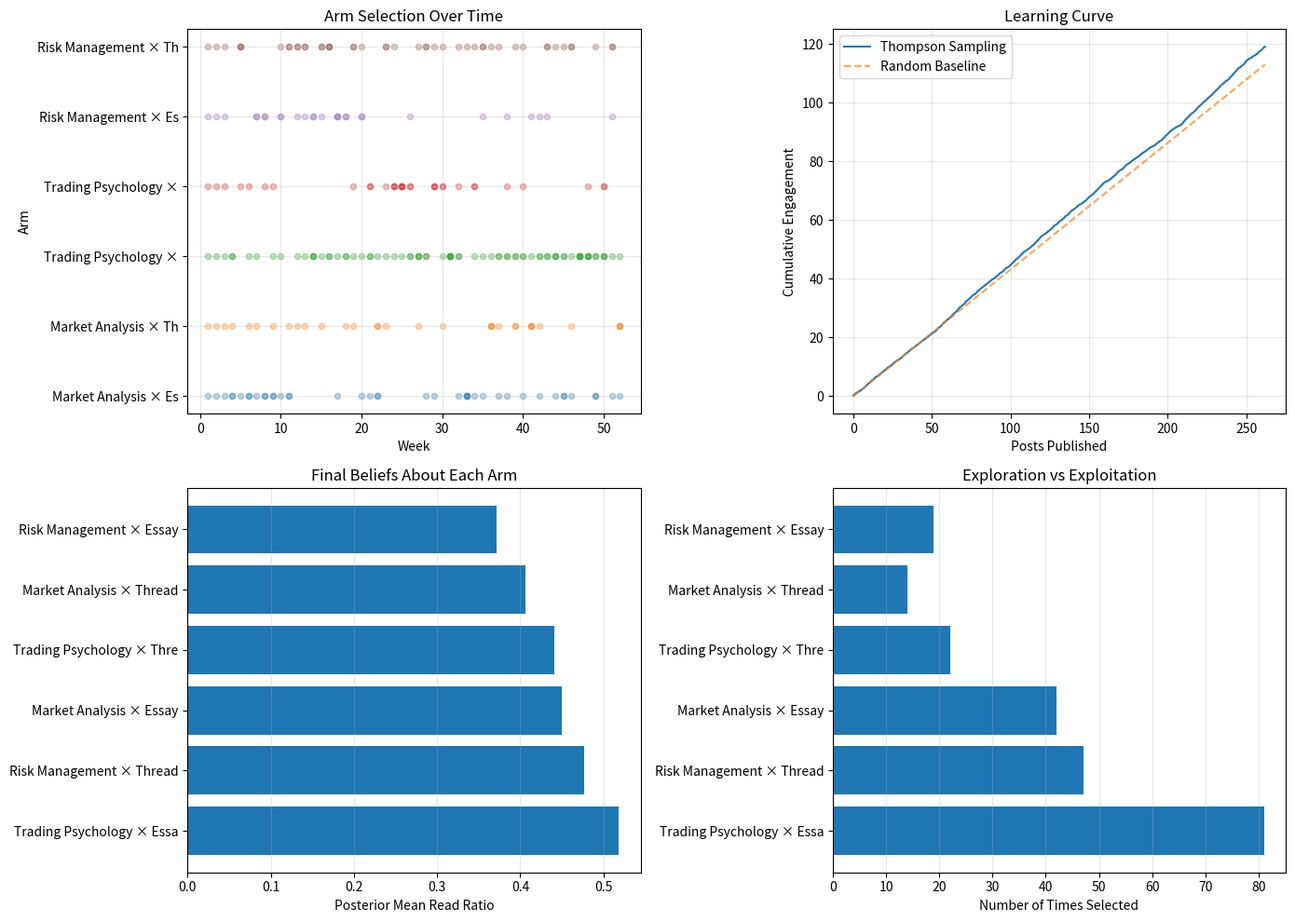

Generate this figure with matplotlib:
"""
Content Strategy Optimizer - Starter Code

Your task: Complete the ThompsonSampler class to optimize content publishing
using multi-armed bandits.

TODOs are marked clearly. The simulation framework is complete.
"""

import numpy as np
from scipy.stats import beta
import matplotlib.pyplot as plt


class BanditEnvironment:
    """
    Simulates audience response to different content types.

    This is COMPLETE - you don't need to modify it.
    """
    def __init__(self, arm_names, true_read_ratios, noise_std=0.1):
        """
        Args:
            arm_names: List of content type names
            true_read_ratios: True read ratio for each arm (unknown to agent)
            noise_std: Standard deviation of noise in responses
        """
        self.arm_names = arm_names
        self.true_means = np.array(true_read_ratios)
        self.noise_std = noise_std
        self.n_arms = len(arm_names)

    def publish(self, arm_idx):
        """
        Simulate publishing content and observing engagement.

        Returns:
            read_ratio: Fraction of readers who finished (0 to 1)
        """
        true_mean = self.true_means[arm_idx]
        observed = np.random.normal(true_mean, self.noise_std)
        return np.clip(observed, 0, 1)

    def get_best_arm(self):
        """Return index of truly best arm (for regret calculation)."""
        return np.argmax(self.true_means)


class ThompsonSampler:
    """
    Thompson Sampling for content strategy optimization.

    YOUR TASK: Complete the select_arm() and update() methods.
    """
    def __init__(self, n_arms, prior_alpha=1.0, prior_beta=1.0):
        """
        Initialize Thompson Sampler with Beta priors.

        Args:
            n_arms: Number of content types (arms)
            prior_alpha: Prior successes (start with 1 = uniform prior)
            prior_beta: Prior failures (start with 1 = uniform prior)
        """
        self.n_arms = n_arms
        # Beta distribution parameters for each arm
        self.alpha = np.full(n_arms, prior_alpha)
        self.beta = np.full(n_arms, prior_beta)

        # Tracking
        self.pulls = np.zeros(n_arms)
        self.total_rewards = np.zeros(n_arms)

    def select_arm(self):
        """
        Select an arm using Thompson Sampling.

        TODO: Implement Thompson Sampling arm selection

        Steps:
        1. Sample theta_i from Beta(alpha_i, beta_i) for each arm i
        2. Return the arm with highest sampled value

        Hint: Use scipy.stats.beta.rvs(a, b) to sample from Beta(a, b)

        Returns:
            arm_idx: Index of selected arm
        """
        # TODO: YOUR CODE HERE
        # Sample from each arm's posterior
        samples = np.zeros(self.n_arms)
        for i in range(self.n_arms):
            samples[i] = beta.rvs(self.alpha[i], self.beta[i])

        # Return arm with highest sample
        return np.argmax(samples)

    def update(self, arm_idx, read_ratio):
        """
        Update beliefs based on observed read ratio.

        TODO: Implement Bayesian update for Beta distribution

        We're treating read_ratio (continuous 0-1) as approximating Bernoulli.
        A simple approach:
        - If read_ratio > threshold (e.g., 0.5): count as "success"
        - Otherwise: count as "failure"

        OR use read_ratio directly as fractional update:
        - alpha += read_ratio
        - beta += (1 - read_ratio)

        Choose whichever makes sense to you. The second is smoother.

        Args:
            arm_idx: Which arm was pulled
            read_ratio: Observed engagement (0 to 1)
        """
        # Update tracking
        self.pulls[arm_idx] += 1
        self.total_rewards[arm_idx] += read_ratio

        # TODO: YOUR CODE HERE
        # Update Beta parameters based on observed read_ratio
        # Method 1 (thresholding):
        # if read_ratio > 0.5:
        #     self.alpha[arm_idx] += 1
        # else:
        #     self.beta[arm_idx] += 1

        # Method 2 (fractional - recommended):
        self.alpha[arm_idx] += read_ratio
        self.beta[arm_idx] += (1 - read_ratio)

    def get_posterior_means(self):
        """Get mean of each arm's posterior Beta distribution."""
        return self.alpha / (self.alpha + self.beta)

    def retire_arm(self, arm_idx):
        """
        Retire an arm and reset it to prior.

        This simulates introducing a new content type.
        """
        self.alpha[arm_idx] = 1.0
        self.beta[arm_idx] = 1.0
        self.pulls[arm_idx] = 0
        self.total_rewards[arm_idx] = 0


def run_simulation(n_weeks=52, posts_per_week=5, exploration_weeks=3):
    """
    Run 52-week content optimization simulation.

    This is COMPLETE - you don't need to modify it.
    """
    # Define 6 content arms
    arm_names = [
        "Market Analysis × Essay",
        "Market Analysis × Thread",
        "Trading Psychology × Essay",
        "Trading Psychology × Thread",
        "Risk Management × Essay",
        "Risk Management × Thread"
    ]

    # True read ratios (unknown to agent)
    # These would be discovered through publishing
    true_read_ratios = [0.45, 0.38, 0.52, 0.41, 0.35, 0.48]

    # Initialize environment and sampler
    env = BanditEnvironment(arm_names, true_read_ratios)
    sampler = ThompsonSampler(n_arms=len(arm_names))

    # History tracking
    history = []
    cumulative_reward = 0
    optimal_reward = 0  # What we would have gotten with perfect knowledge

    print("=== CONTENT STRATEGY OPTIMIZER ===\n")
    print(f"Simulating {n_weeks} weeks of content publishing...")
    print(f"Publishing {posts_per_week} posts per week\n")

    # Phase 1: Initial exploration (weeks 1-3)
    print(f"Weeks 1-{exploration_weeks}: EXPLORATION PHASE")
    print("Publishing all content types evenly...\n")

    for week in range(exploration_weeks):
        for arm in range(len(arm_names)):
            read_ratio = env.publish(arm)
            sampler.update(arm, read_ratio)
            history.append({
                'week': week + 1,
                'arm': arm,
                'read_ratio': read_ratio
            })
            cumulative_reward += read_ratio
            optimal_reward += true_read_ratios[env.get_best_arm()]

    # Phase 2: Adaptive publishing with exploration (weeks 4-52)
    print(f"Weeks {exploration_weeks+1}-{n_weeks}: ADAPTIVE PUBLISHING")
    print("Tilting toward best performers, maintaining 20% exploration...\n")

    retirement_weeks = [12, 24, 36]

    for week in range(exploration_weeks, n_weeks):
        # Check for arm retirement
        if week + 1 in retirement_weeks:
            posterior_means = sampler.get_posterior_means()
            worst_arm = np.argmin(posterior_means)
            print(f"\n📉 Week {week+1}: RETIRING '{arm_names[worst_arm]}'")
            print(f"   Performance: {posterior_means[worst_arm]:.1%} read ratio")
            print(f"   Introducing new content type...\n")
            sampler.retire_arm(worst_arm)

        # Publish this week's content
        for _ in range(posts_per_week):
            arm = sampler.select_arm()
            read_ratio = env.publish(arm)
            sampler.update(arm, read_ratio)
            history.append({
                'week': week + 1,
                'arm': arm,
                'read_ratio': read_ratio
            })
            cumulative_reward += read_ratio
            optimal_reward += true_read_ratios[env.get_best_arm()]

    # Final report
    print("\n" + "="*60)
    print("FINAL RESULTS")
    print("="*60)

    print(f"\nArm Performance:")
    print(f"{'Content Type':<35} {'Picks':>6} {'Avg RR':>8} {'Posterior':>12}")
    print("-" * 60)

    posterior_means = sampler.get_posterior_means()
    indices = np.argsort(posterior_means)[::-1]  # Sort by performance

    for idx in indices:
        if sampler.pulls[idx] > 0:
            avg_reward = sampler.total_rewards[idx] / sampler.pulls[idx]
            posterior_str = f"β({sampler.alpha[idx]:.0f},{sampler.beta[idx]:.0f})"
            print(f"{arm_names[idx]:<35} {int(sampler.pulls[idx]):>6} "
                  f"{avg_reward:>7.1%} {posterior_str:>12}")

    print()
    total_posts = n_weeks * posts_per_week
    baseline_reward = total_posts * np.mean(true_read_ratios)

    print(f"Cumulative Engagement: {cumulative_reward:.1f}")
    print(f"Random Baseline:       {baseline_reward:.1f}")
    print(f"Improvement:           {((cumulative_reward/baseline_reward - 1) * 100):.1f}%")
    print(f"Regret vs Optimal:     {((1 - cumulative_reward/optimal_reward) * 100):.1f}%")

    return history, sampler, env


def plot_results(history, sampler, env):
    """
    Visualize bandit learning.

    This is COMPLETE - creates useful plots automatically.
    """
    fig, axes = plt.subplots(2, 2, figsize=(14, 10))

    # 1. Arm selection over time
    weeks = [h['week'] for h in history]
    arms = [h['arm'] for h in history]

    ax = axes[0, 0]
    for i in range(sampler.n_arms):
        arm_weeks = [w for w, a in zip(weeks, arms) if a == i]
        if arm_weeks:
            ax.scatter(arm_weeks, [i] * len(arm_weeks), alpha=0.3, s=20)
    ax.set_xlabel('Week')
    ax.set_ylabel('Arm')
    ax.set_title('Arm Selection Over Time')
    ax.set_yticks(range(sampler.n_arms))
    ax.set_yticklabels([name[:20] for name in env.arm_names])
    ax.grid(True, alpha=0.3)

    # 2. Cumulative reward
    ax = axes[0, 1]
    cumulative = np.cumsum([h['read_ratio'] for h in history])
    ax.plot(cumulative, label='Thompson Sampling')

    # Baseline
    baseline = np.arange(len(history)) * np.mean(env.true_means)
    ax.plot(baseline, '--', label='Random Baseline', alpha=0.7)

    ax.set_xlabel('Posts Published')
    ax.set_ylabel('Cumulative Engagement')
    ax.set_title('Learning Curve')
    ax.legend()
    ax.grid(True, alpha=0.3)

    # 3. Posterior means evolution
    ax = axes[1, 0]
    posterior_means = sampler.get_posterior_means()
    indices = np.argsort(posterior_means)[::-1]

    ax.barh(range(sampler.n_arms), posterior_means[indices])
    ax.set_yticks(range(sampler.n_arms))
    ax.set_yticklabels([env.arm_names[i][:25] for i in indices])
    ax.set_xlabel('Posterior Mean Read Ratio')
    ax.set_title('Final Beliefs About Each Arm')
    ax.grid(True, alpha=0.3, axis='x')

    # 4. Pull distribution
    ax = axes[1, 1]
    pulls = sampler.pulls[indices]
    ax.barh(range(sampler.n_arms), pulls)
    ax.set_yticks(range(sampler.n_arms))
    ax.set_yticklabels([env.arm_names[i][:25] for i in indices])
    ax.set_xlabel('Number of Times Selected')
    ax.set_title('Exploration vs Exploitation')
    ax.grid(True, alpha=0.3, axis='x')

    plt.tight_layout()
    plt.savefig('content_strategy_results.png', dpi=150, bbox_inches='tight')
    print("\n✅ Saved visualization to 'content_strategy_results.png'")
    plt.show()


if __name__ == "__main__":
    # Run the simulation
    history, sampler, env = run_simulation(
        n_weeks=52,
        posts_per_week=5,
        exploration_weeks=3
    )

    # Visualize results
    plot_results(history, sampler, env)

    print("\n🎉 Simulation complete!")
    print("\nNext steps:")
    print("1. Experiment with different prior parameters")
    print("2. Try different retirement schedules")
    print("3. Add contextual features (seasonality)")
    print("4. Compare to pure exploitation (no exploration)")
